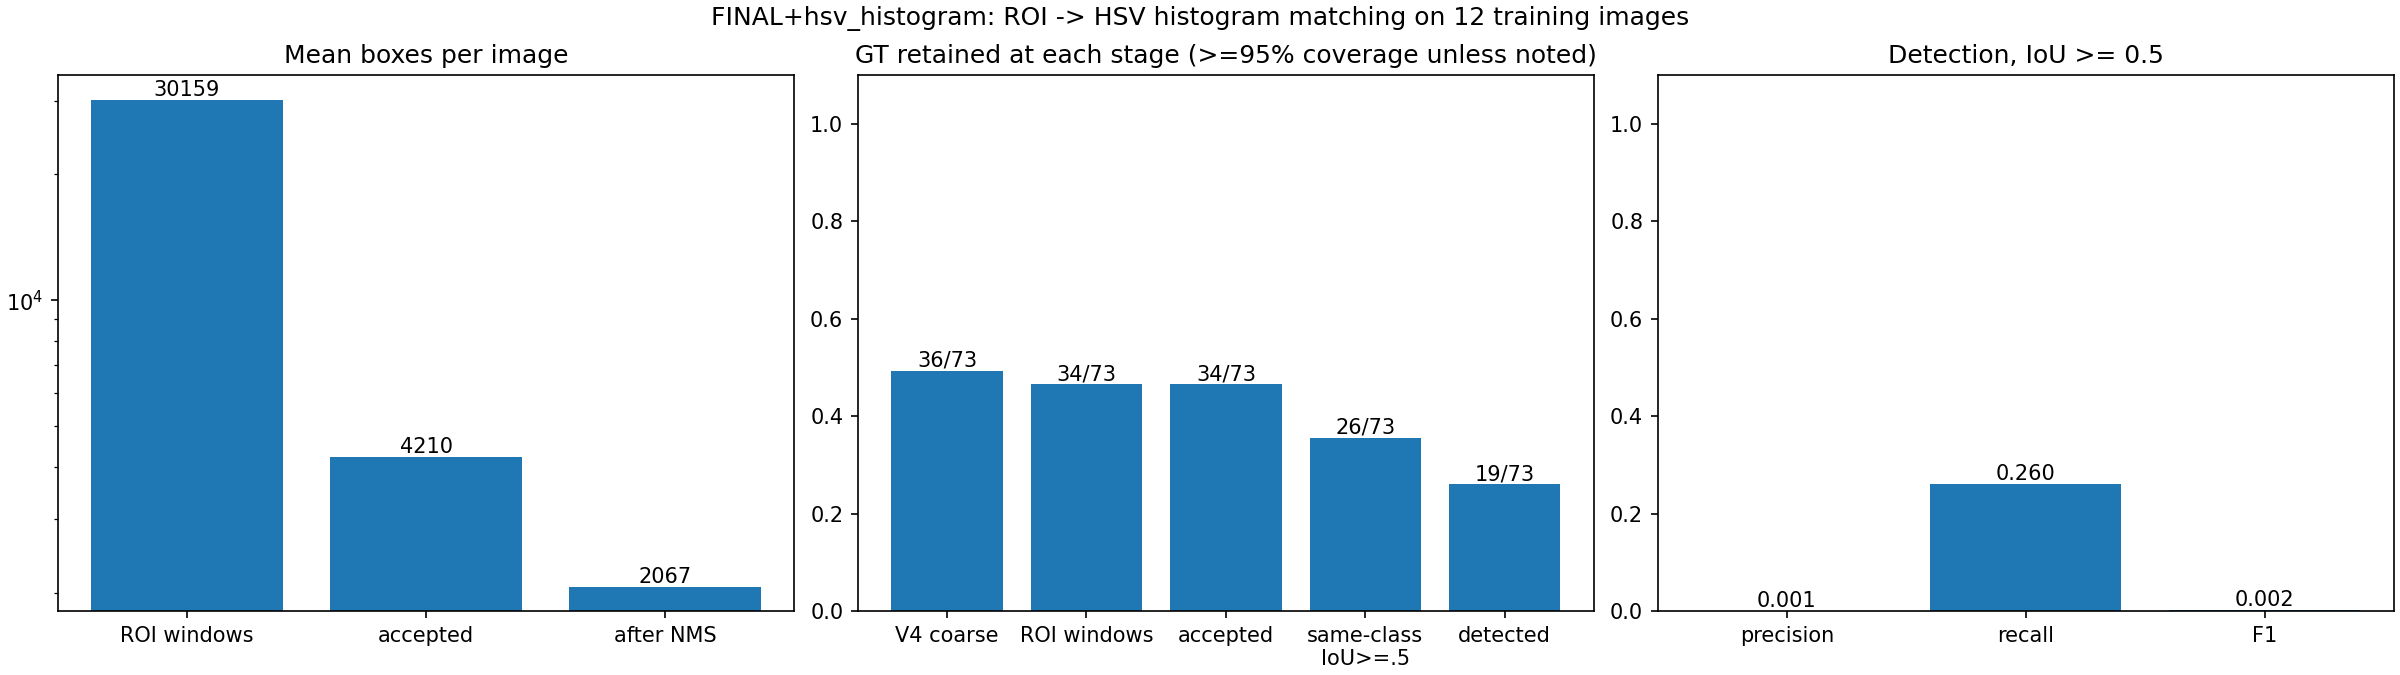

Values plotted in this chart, from the file beside it:
method, gt_count, covered_95, covered_100, coverage_95, iou_05, coarse_covered_95, conditional_coverage_95, lost_coarse_covered_95, matched_coarse_ratio_95_median, compact_ratio_95_median, compact_ratio_95_p90, accepted_covered_95, lost_by_matching_95, accepted_same_class_iou_05, detected, mean_windows, mean_accepted, mean_final_detections, TP, FP, FN, precision, recall
FINAL+hsv_histogram, 73, 34, 32, 0.4658, 0.4384, 36, 0.9444, 2, 271.7, 3.259, 5.583, 34, 0, 26, 19, 30159, 4210, 2067, 19, 24785, 54, 0.000766, 0.2603
